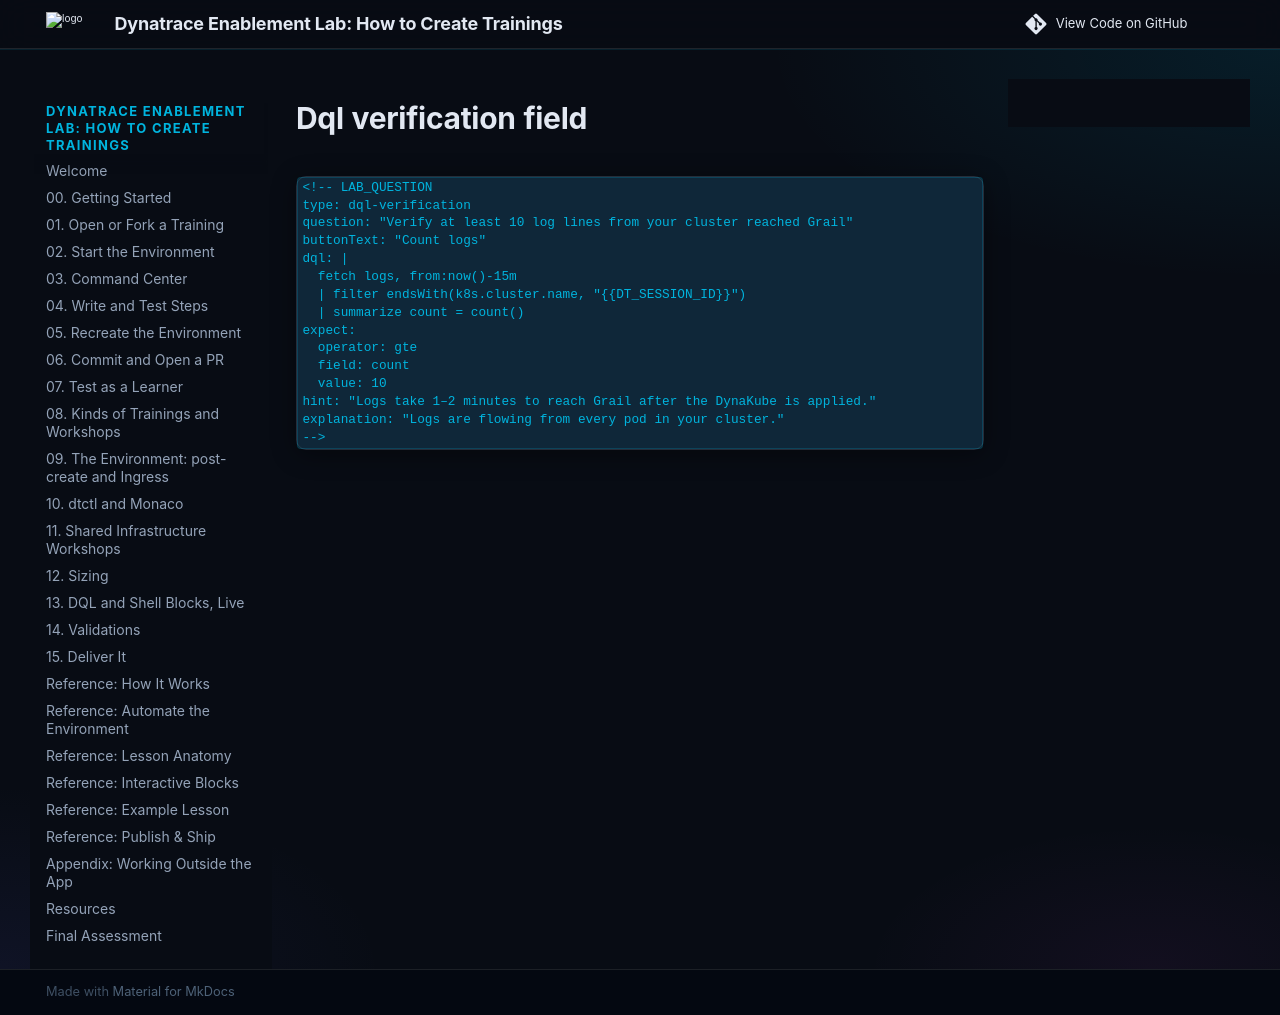

repository: dynatrace-wwse/enablement-app-training-template · page: snippets/blocks/dql-verification-field/index.html · generator: mkdocs

```markdown
<!-- LAB_QUESTION
type: dql-verification
question: "Verify at least 10 log lines from your cluster reached Grail"
buttonText: "Count logs"
dql: |
  fetch logs, from:now()-15m
  | filter endsWith(k8s.cluster.name, "{{DT_SESSION_ID}}")
  | summarize count = count()
expect:
  operator: gte
  field: count
  value: 10
hint: "Logs take 1–2 minutes to reach Grail after the DynaKube is applied."
explanation: "Logs are flowing from every pod in your cluster."
-->
```
